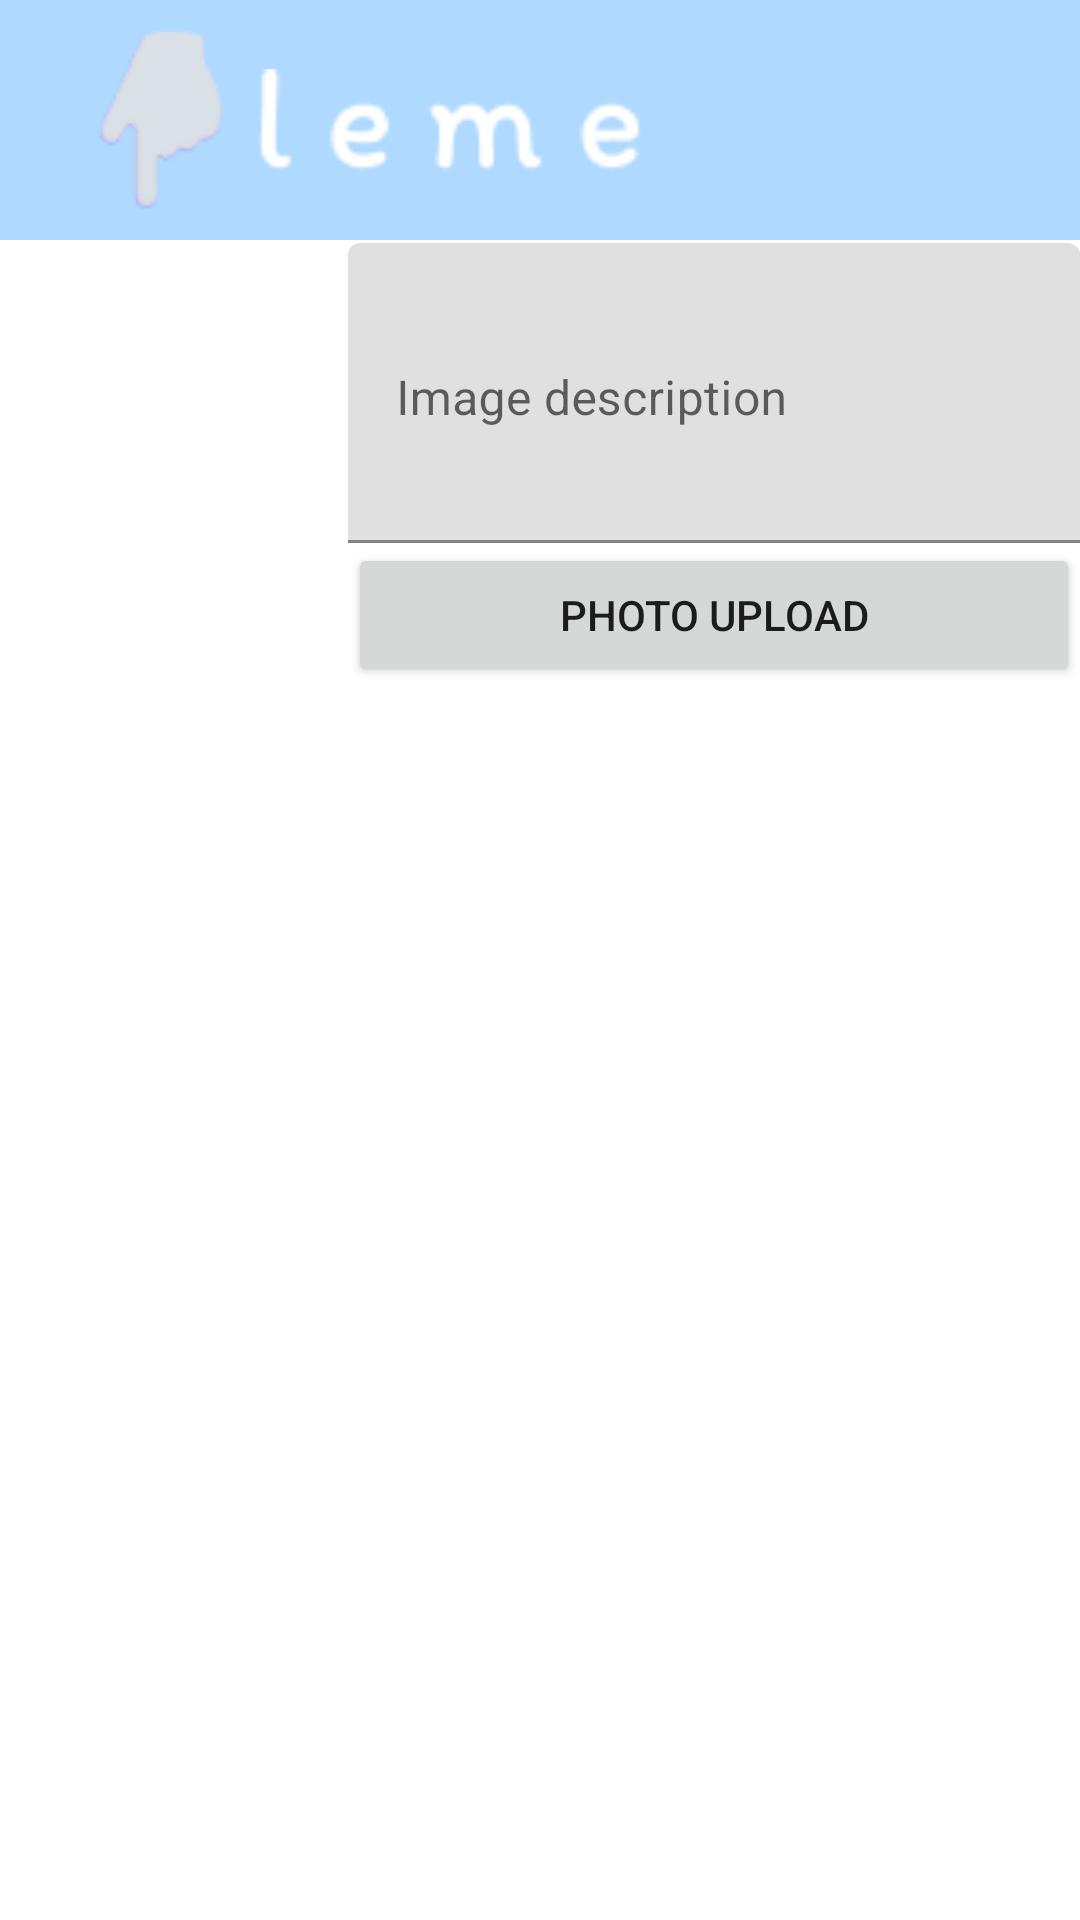

Write the Android layout XML for this screen, with the resource values it uses.
<!-- AndroidManifest.xml: application theme Theme.Pleme -->
<!-- res/layout/fragment_photo.xml -->
<?xml version="1.0" encoding="utf-8"?>
<RelativeLayout
    xmlns:android="http://schemas.android.com/apk/res/android"
    xmlns:app="http://schemas.android.com/apk/res-auto"
    xmlns:tools="http://schemas.android.com/tools"
    android:layout_width="match_parent"
    android:layout_height="match_parent"
    tools:context=".navigation.AddPhotoActivity">

    
    <androidx.appcompat.widget.Toolbar
        android:id="@+id/my_toolbar"
        android:background="#AFD9FE"
        android:layout_width="match_parent"
        android:layout_height="wrap_content"
        android:layout_alignParentTop="true">

        <RelativeLayout
            android:id="@+id/constraintLayout"
            android:layout_width="match_parent"
            android:layout_height="80dp">

            <ImageView
                android:id="@+id/icon_1"
                android:layout_width="78dp"
                android:layout_height="match_parent"
                android:src="@drawable/pic" />

            <ImageView
                android:id="@+id/icon_2"
                android:layout_width="128dp"
                android:layout_height="match_parent"
                android:layout_marginStart="70dp"
                android:src="@drawable/leme" />
        </RelativeLayout>
    </androidx.appcompat.widget.Toolbar>
    <LinearLayout
        android:id="@+id/toolbar_division"
        android:layout_below="@+id/my_toolbar"
        android:orientation="horizontal"
        android:layout_width="match_parent"
        android:layout_height="1dp"></LinearLayout>

    <ImageView
        android:id="@+id/addphoto_image"
        android:layout_width="100dp"
        android:layout_height="100dp"
        android:layout_below="@+id/toolbar_division"
        android:layout_marginStart="8dp"
        android:layout_marginTop="8dp"
        android:layout_marginEnd="8dp"
        android:layout_marginBottom="8dp" />
    <com.google.android.material.textfield.TextInputLayout
        android:id="@+id/editText"
        android:layout_below="@+id/toolbar_division"
        android:layout_toRightOf="@+id/addphoto_image"
        android:layout_width="match_parent"
        android:layout_height="wrap_content">
        <EditText
            android:gravity="top"
            android:id="@+id/addphoto_edit_explain"
            android:hint="Image description"
            android:layout_width="match_parent"
            android:layout_height="100dp"/>
    </com.google.android.material.textfield.TextInputLayout>
    <Button
        android:id="@+id/addphoto_btn_upload"
        android:text="Photo Upload"
        android:layout_toRightOf="@+id/addphoto_image"
        android:layout_below="@+id/editText"
        android:layout_width="match_parent"
        android:layout_height="wrap_content"/>

</RelativeLayout>
<!-- resources referenced by this layout -->
<resources>
  <!-- drawable leme: png bitmap (drawable, 1018 bytes) -->
  <!-- drawable pic: png bitmap (drawable, 1686 bytes) -->
  <style name="Theme.Pleme" parent="Theme.MaterialComponents.DayNight.DarkActionBar">
          
          <item name="windowNoTitle">true</item>
          <item name="colorPrimary">@color/purple_500</item>
          <item name="colorPrimaryVariant">@color/purple_700</item>
          <item name="colorOnPrimary">@color/white</item>
          
          <item name="colorSecondary">@color/teal_200</item>
          <item name="colorSecondaryVariant">@color/teal_700</item>
          <item name="colorOnSecondary">@color/black</item>
          
          <item name="android:statusBarColor">?attr/colorPrimaryVariant</item>
          
      </style>
  <!-- not gathered from this repository: default colours our renderer supplied (Android Studio template values) -->
  <color name="purple_500">#FF6200EE</color>
  <color name="purple_700">#FF3700B3</color>
  <color name="teal_200">#FF03DAC5</color>
  <color name="teal_700">#FF018786</color>
  <color name="black">#FF000000</color>
  <color name="white">#FFFFFFFF</color>
</resources>
